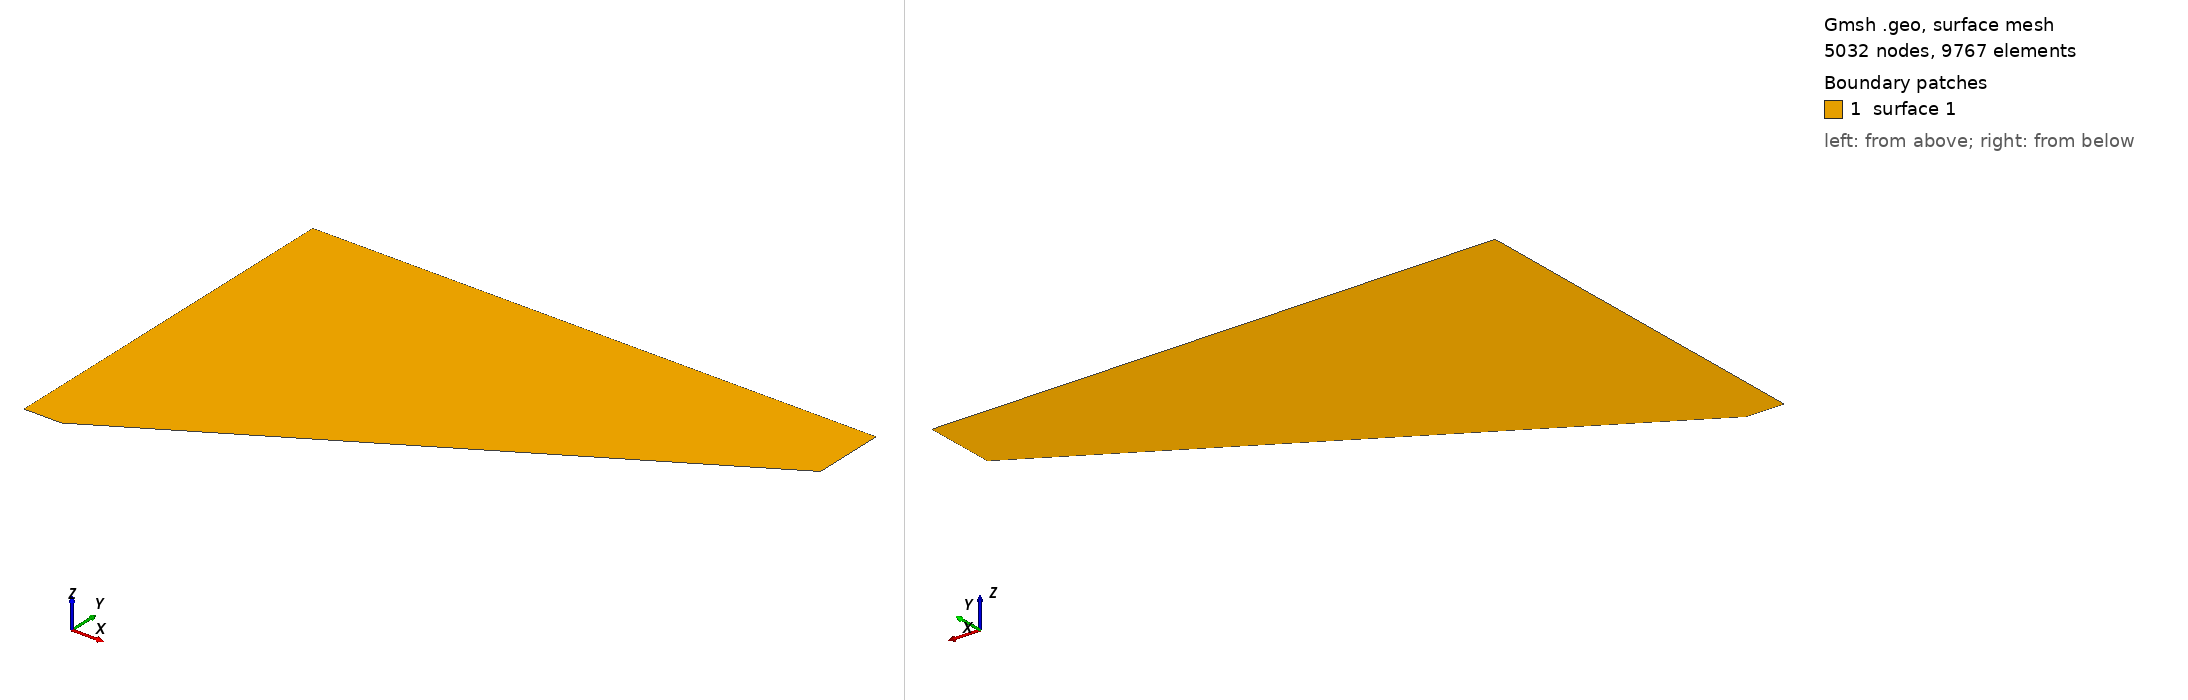

Gmsh geometry script, surface-meshed: 5032 nodes, 9767 surface elements. Boundary patches (legend numbers): 1 surface 1. Left view from above one corner, right view from below the opposite corner. The script declares no physical surfaces, so the legend lists its geometric surfaces. The drawing asked Gmsh for element sizes between 1% and 20% of the model's largest extent; the script's own settings can give other sizes.

=== dmr_ramp.geo (drawn) ===
// Double-Mach reflection RAMP-frame domain (Dumbser 2007 JCP226 sec.7.5 / Cheng 2021 sec.4.2.4)
// Pentagon flow region above a 30-deg ramp (apex at x=0.2), top wall y=2, right outflow x=3.
// h = 1/200 uniform unstructured triangular mesh.
h = 0.005;                        // 1/200
tan30 = 0.5773502691896258;
xa = 0.2;                          // ramp apex x
xr = 3.0;                          // right boundary
yt = 2.0;                          // top wall
yramp = (xr - xa) * tan30;         // ramp height at x=xr = 2.8*tan30 = 1.61658...
Point(1) = {0.0, 0.0,   0, h};     // bottom-left
Point(2) = {xa,  0.0,   0, h};     // ramp apex
Point(3) = {xr,  yramp, 0, h};     // ramp meets right
Point(4) = {xr,  yt,    0, h};     // top-right
Point(5) = {0.0, yt,    0, h};     // top-left
Line(1) = {1, 2};                  // flat bottom  (x in [0,0.2], y=0)  -> symmetry/slip
Line(2) = {2, 3};                  // 30-deg ramp                        -> reflective slip
Line(3) = {3, 4};                  // right x=3                          -> outflow
Line(4) = {4, 5};                  // top y=2                            -> reflective wall
Line(5) = {5, 1};                  // left x=0                           -> post-shock inflow
Line Loop(1) = {1, 2, 3, 4, 5};
Plane Surface(1) = {1};
// force uniform size
Mesh.CharacteristicLengthMin = h;
Mesh.CharacteristicLengthMax = h;
Mesh.Algorithm = 6;                // Frontal-Delaunay
